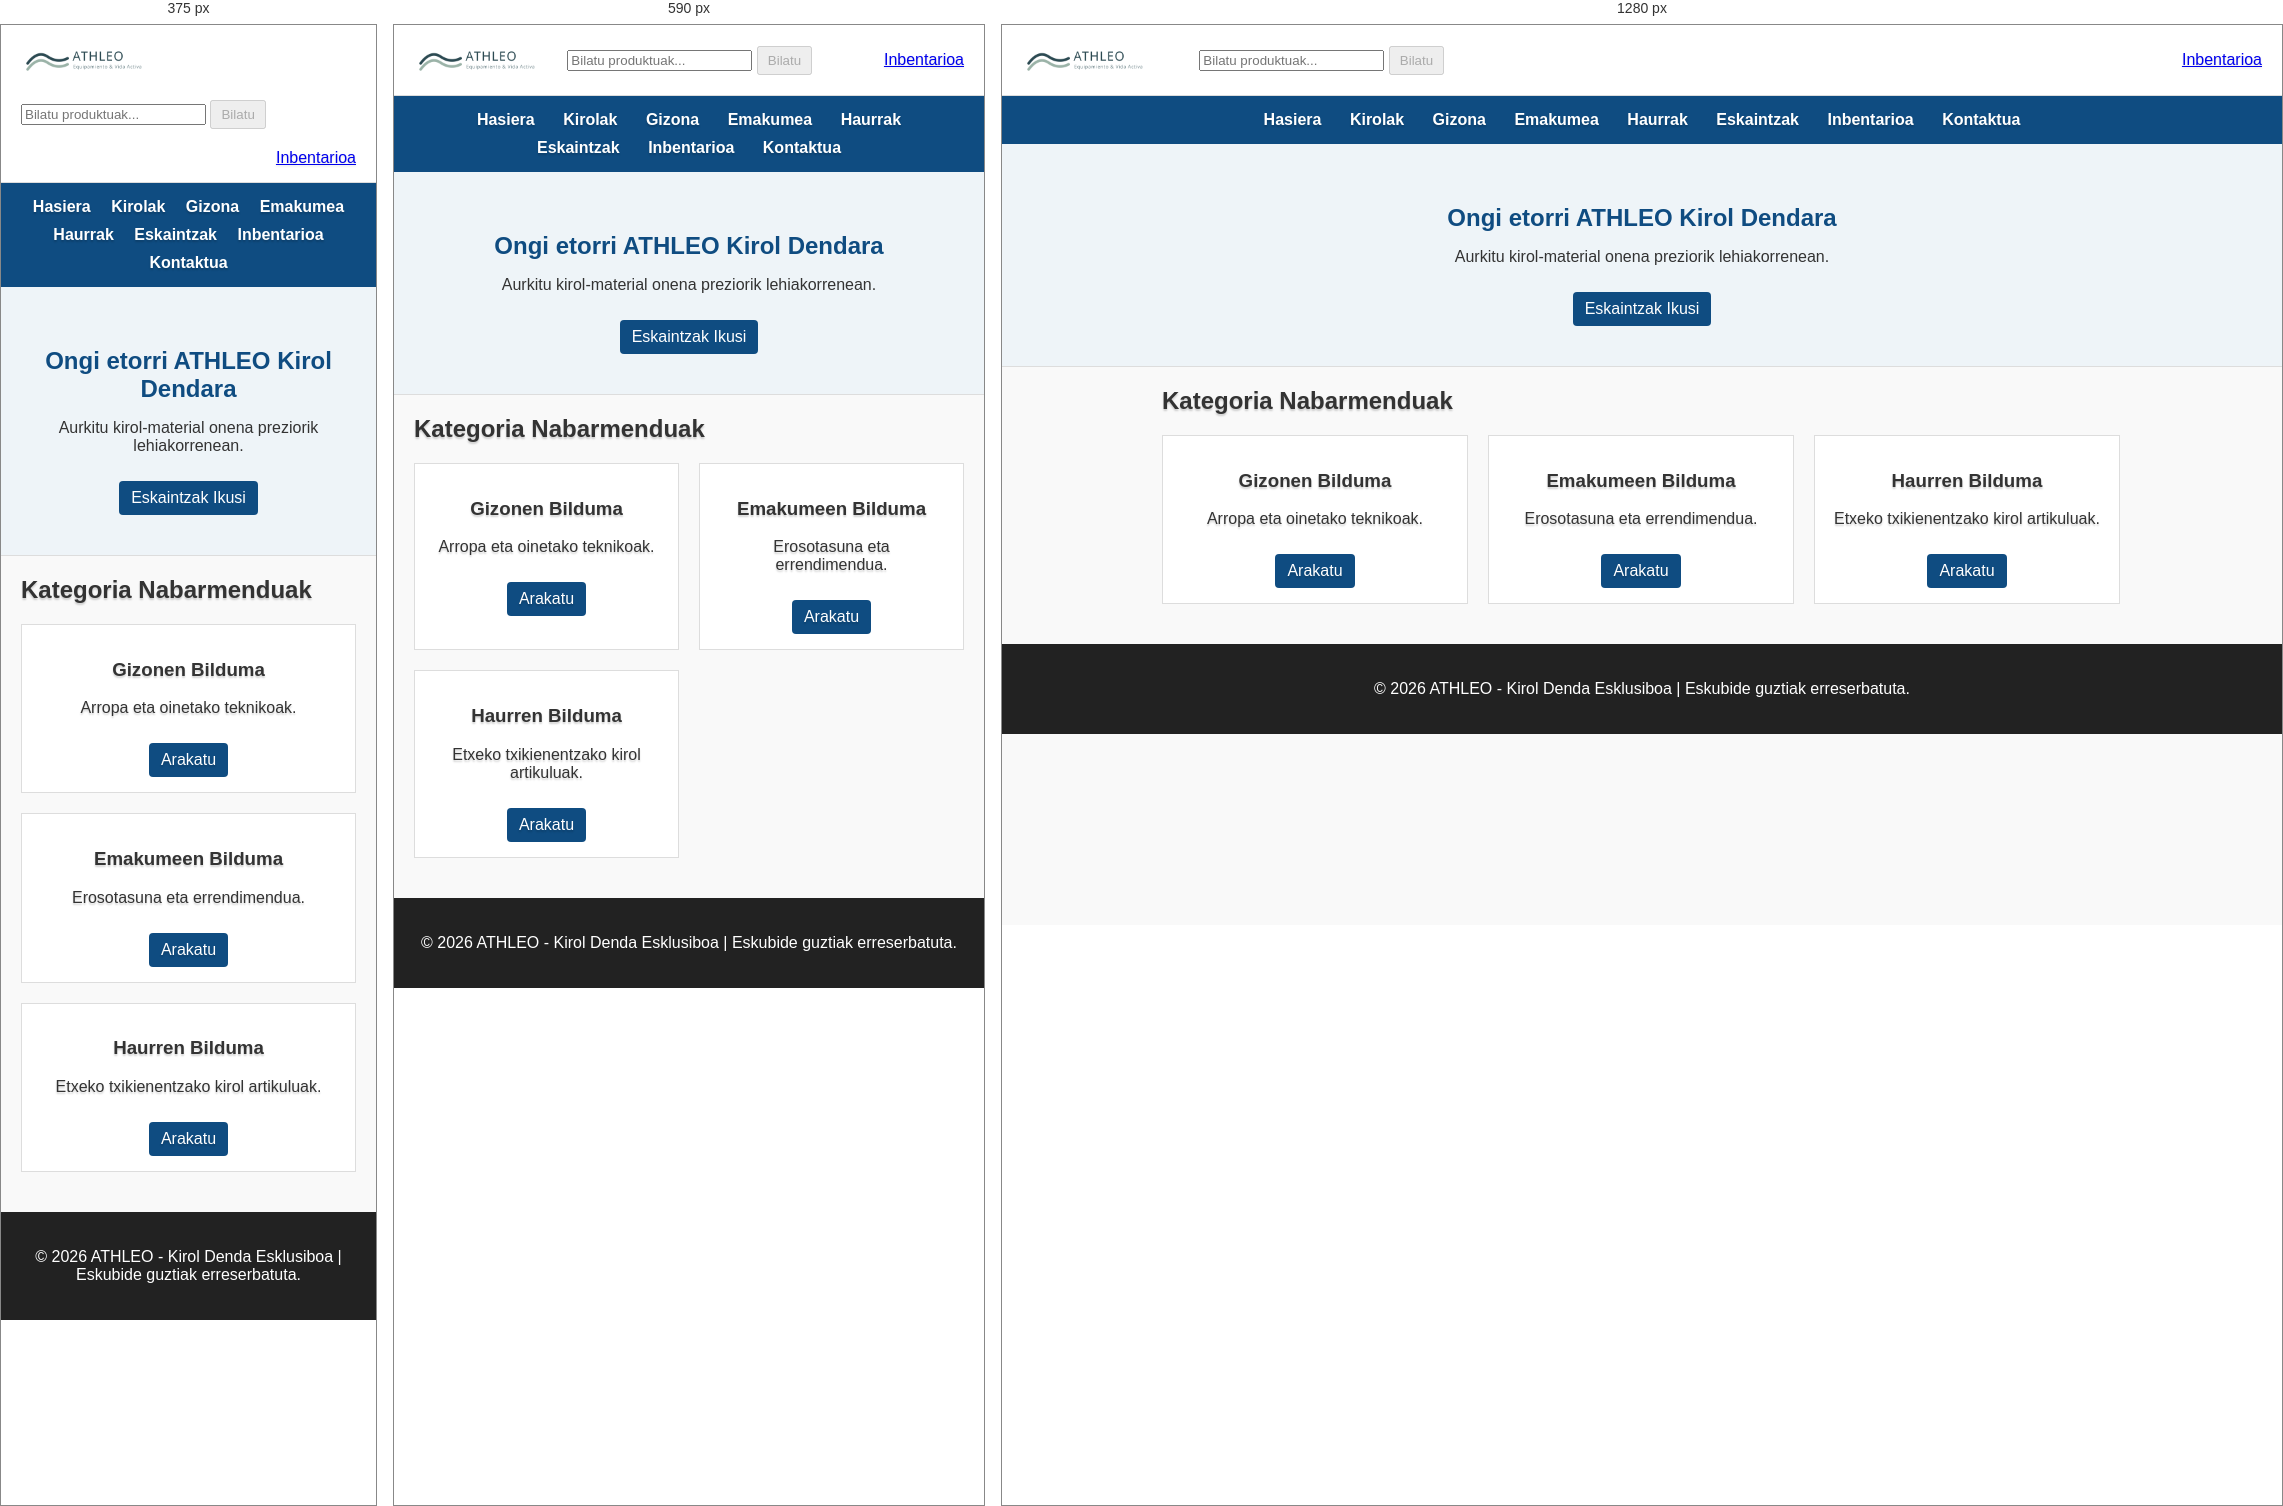
Rendered at 375 px, 590 px and 1280 px, left to right.

<!-- file: index.html -->
<!DOCTYPE html>
<html lang="eu">
<head>
  <meta charset="UTF-8">
  <meta name="viewport" content="width=device-width, initial-scale=1.0">
  <title>ATHLEO - Hasiera</title>
  <meta name="description" content="Ezagutu ATHLEO kirol-denda eta gure kirol-produktuen bilduma.">
  <link rel="stylesheet" href="../styles.css">
  <link rel="icon" type="image/png" href="../fotos/Athleo.png">
</head>
<body>

  <header>
    
      <img src="../fotos/Athleo.png" alt="ATHLEO">
    
    <div class="search">
      <input type="search" placeholder="Bilatu produktuak...">
      <button type="button" disabled>Bilatu</button>
    </div>
    <a class="cart" href="inventario.html">Inbentarioa</a>
  </header>

  <nav>
    <a href="index.html">Hasiera</a>
    <a href="kirolak_deportes.html">Kirolak</a>
    <a href="gizona_hombre.html">Gizona</a>
    <a href="emakumea_mujer.html">Emakumea</a>
    <a href="haurrak_ni_os.html">Haurrak</a>
    <a href="eskaintzak_ofertas.html">Eskaintzak</a>
    <a href="inventario.html">Inbentarioa</a>
    <a href="contact_us.html">Kontaktua</a>
  </nav>

  <section class="hero">
    <h1>Ongi etorri ATHLEO Kirol Dendara</h1>
    <p>Aurkitu kirol-material onena preziorik lehiakorrenean.</p>
    <a href="eskaintzak_ofertas.html" class="btn">Eskaintzak Ikusi</a>
  </section>

  <main class="container">
    <h2>Kategoria Nabarmenduak</h2>
    <div class="grid">
      <div class="card">
        <h3>Gizonen Bilduma</h3>
        <p>Arropa eta oinetako teknikoak.</p>
        <a href="gizona_hombre.html" class="btn">Arakatu</a>
      </div>
      <div class="card">
        <h3>Emakumeen Bilduma</h3>
        <p>Erosotasuna eta errendimendua.</p>
        <a href="emakumea_mujer.html" class="btn">Arakatu</a>
      </div>
      <div class="card">
        <h3>Haurren Bilduma</h3>
        <p>Etxeko txikienentzako kirol artikuluak.</p>
        <a href="haurrak_ni_os.html" class="btn">Arakatu</a>
      </div>
    </div>
  </main>

  <footer>
    <p>&copy; 2026 ATHLEO - Kirol Denda Esklusiboa | Eskubide guztiak erreserbatuta.</p>
  </footer>

</body>
</html>

/* @media block from styles.css */
@media (max-width: 700px) {
  header {
    flex-wrap: wrap;
  }

  .search {
    margin-left: 0;
  }

  .card {
    width: calc(50% - 10px);
  }
}

/* @media block from styles.css */
@media (max-width: 480px) {
  .card {
    width: 100%;
  }

  nav a {
    margin: 5px 8px;
  }
}